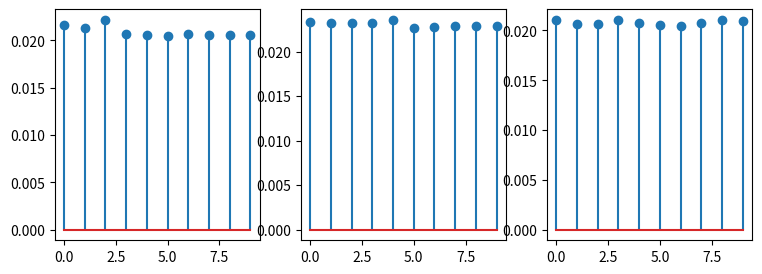
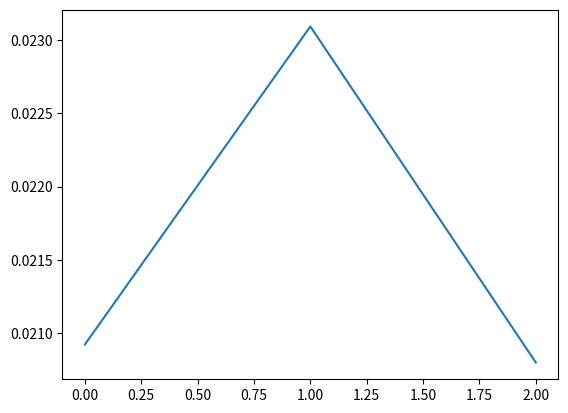

Generate these figures, in order, with matplotlib:
import numpy as np
import time
import matplotlib.pyplot as plt


def merge(arr, l, m, r):
    n1 = m - l + 1
    n2 = r - m

    # create temp arrays
    L = [0] * (n1)
    R = [0] * (n2)

    # Copy data to temp arrays L[] and R[]
    for i in range(0, n1):
        L[i] = arr[l + i]

    for j in range(0, n2):
        R[j] = arr[m + 1 + j]

    # Merge the temp arrays back into arr[l..r]
    i = 0     # Initial index of first subarray
    j = 0     # Initial index of second subarray
    k = l     # Initial index of merged subarray

    while i < n1 and j < n2:
        if L[i] <= R[j]:
            arr[k] = L[i]
            i += 1
        else:
            arr[k] = R[j]
            j += 1
        k += 1

    # Copy the remaining elements of L[], if there
    # are any
    while i < n1:
        arr[k] = L[i]
        i += 1
        k += 1

    # Copy the remaining elements of R[], if there
    # are any
    while j < n2:
        arr[k] = R[j]
        j += 1
        k += 1

# l is for left index and r is right index of the
# sub-array of arr to be sorted


def mergeSort(arr, l, r):
    if l < r:

        # Same as (l+r)//2, but avoids overflow for
        # large l and h
        m = l+(r-l)//2

        # Sort first and second halves
        mergeSort(arr, l, m)
        mergeSort(arr, m+1, r)
        merge(arr, l, m, r)


resultado_pior = np.arange(0, 10, dtype=float)
resultado_medio = np.arange(0, 10, dtype=float)
resultado_melhor = np.arange(0, 10, dtype=float)

arq_result = open('resultados_merge_1000', 'w+')


def teste_medio(tamanho_vetor):
    for times in range(10):
        vetor = np.random.randint(0, 1000, tamanho_vetor)
        inicio = 0
        fim = tamanho_vetor-1
        begin = time.time()
        mergeSort(vetor, inicio, fim)
        end = time.time()
        resultado_medio[times] = end-begin
        arq_result.write("Tempo de execucao: " + str(end-begin) + "sec.\n")


def teste_pior(tamanho_vetor):
    for times in range(10):
        vetor = np.arange(tamanho_vetor, 0, -1)
        inicio = 0
        fim = tamanho_vetor-1
        begin = time.time()
        mergeSort(vetor, inicio, fim)
        end = time.time()
        resultado_pior[times] = end-begin
        arq_result.write("Tempo de execucao: " + str(end-begin) + "sec.\n")


def teste_melhor(tamanho_vetor):
    for times in range(10):

        vetor = np.arange(0, tamanho_vetor)
        vetor_inicio = 0
        vetor_fim = tamanho_vetor-1
        begin = time.time()
        mergeSort(vetor, vetor_inicio, vetor_fim)
        end = time.time()
        resultado_melhor[times] = end-begin
        arq_result.write("Tempo de execucao: " + str(end-begin) + "sec.\n")


tamanhovetor = 10000


arq_result.write("--------------MELHOR CASO--------------\n")
print("Iniciando melhor caso")
teste_melhor(tamanhovetor)
arq_result.write("--------------CASO MEDIO--------------\n")
print("iniciando caso medio")
teste_medio(tamanhovetor)
arq_result.write("--------------PIOR CASO--------------\n")
print("iniciando pior caso")
teste_pior(tamanhovetor)

arq_result.close()


plt.figure(figsize=(9, 3))
plt.subplot(131)
plt.stem(resultado_melhor)
# plt.axis([0,11,0,0.3])
plt.subplot(132)
plt.stem(resultado_medio)
# plt.axis([0,11,0,0.3])
plt.subplot(133)
plt.stem(resultado_pior)
# plt.axis([0,11,0,0.3])
plt.show()

plt.figure()
plt.plot([np.mean(resultado_melhor), np.mean(
    resultado_medio), np.mean(resultado_pior)])
